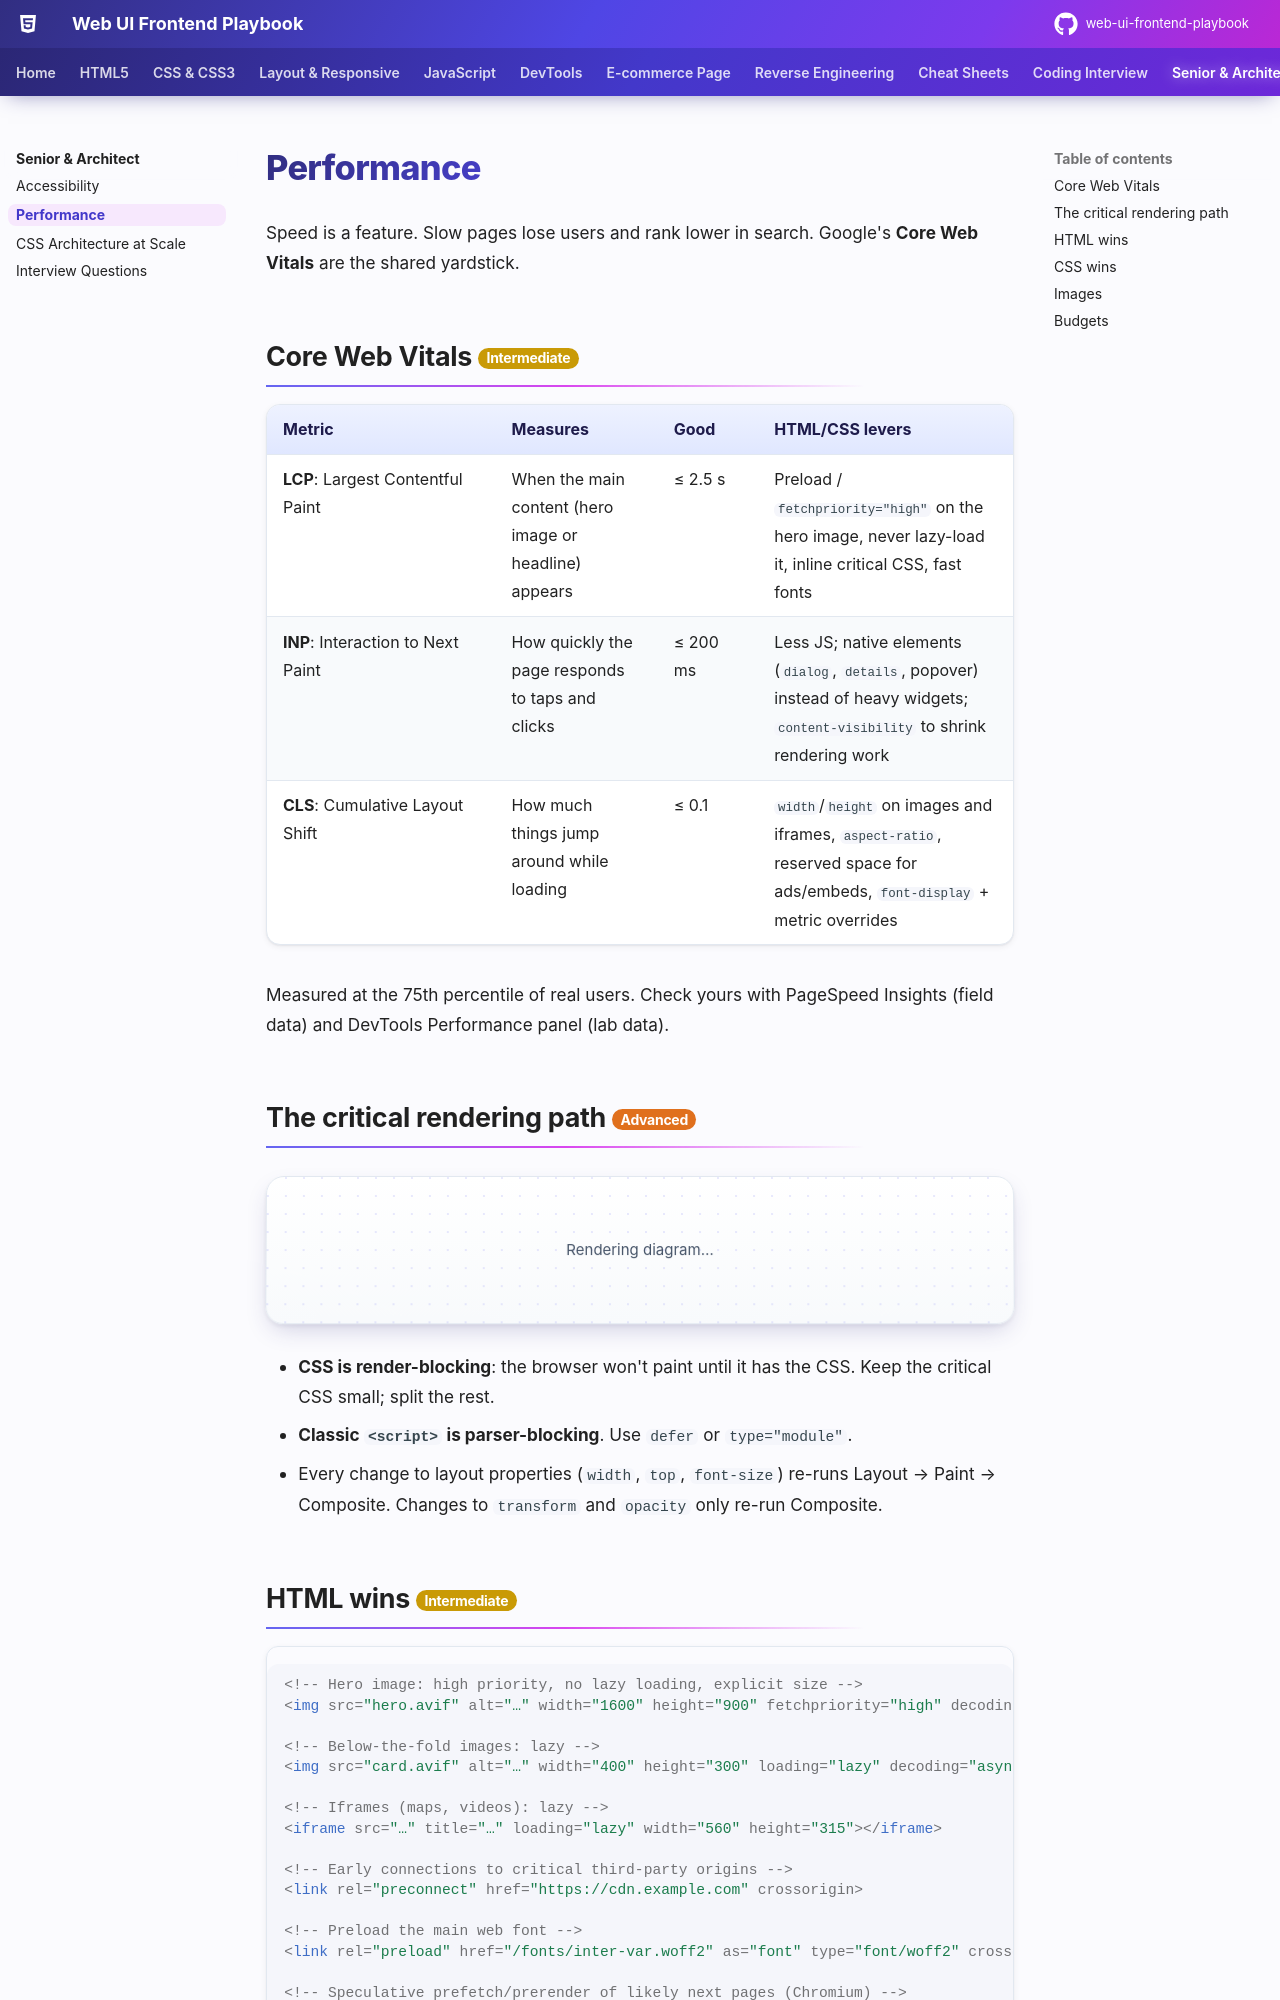

repository: khiruashish/web-ui-frontend-playbook · page: career/performance/index.html · generator: mkdocs

# Performance

Speed is a feature. Slow pages lose users and rank lower in search. Google's **Core Web Vitals** are the shared yardstick.

## Core Web Vitals <span class="lvl lvl-2">Intermediate</span> { #core-web-vitals data-toc-label="Core Web Vitals" }

| Metric | Measures | Good | HTML/CSS levers |
|---|---|---|---|
| **LCP**: Largest Contentful Paint | When the main content (hero image or headline) appears | ≤ 2.5 s | Preload / `fetchpriority="high"` on the hero image, never lazy-load it, inline critical CSS, fast fonts |
| **INP**: Interaction to Next Paint | How quickly the page responds to taps and clicks | ≤ 200 ms | Less JS; native elements (`dialog`, `details`, popover) instead of heavy widgets; `content-visibility` to shrink rendering work |
| **CLS**: Cumulative Layout Shift | How much things jump around while loading | ≤ 0.1 | `width`/`height` on images and iframes, `aspect-ratio`, reserved space for ads/embeds, `font-display` + metric overrides |

Measured at the 75th percentile of real users. Check yours with PageSpeed Insights (field data) and DevTools Performance panel (lab data).

## The critical rendering path <span class="lvl lvl-3">Advanced</span> { #the-critical-rendering-path data-toc-label="The critical rendering path" }

```mermaid
flowchart LR
    HTML --> DOM
    CSS --> CSSOM
    DOM --> RT[Render tree]
    CSSOM --> RT
    RT --> Layout --> Paint --> Composite
    JS -. "blocks parsing<br/>(unless defer/async/module)" .-> DOM
```

- **CSS is render-blocking**: the browser won't paint until it has the CSS. Keep the critical CSS small; split the rest.
- **Classic `<script>` is parser-blocking**. Use `defer` or `type="module"`.
- Every change to layout properties (`width`, `top`, `font-size`) re-runs Layout → Paint → Composite. Changes to `transform` and `opacity` only re-run Composite.
